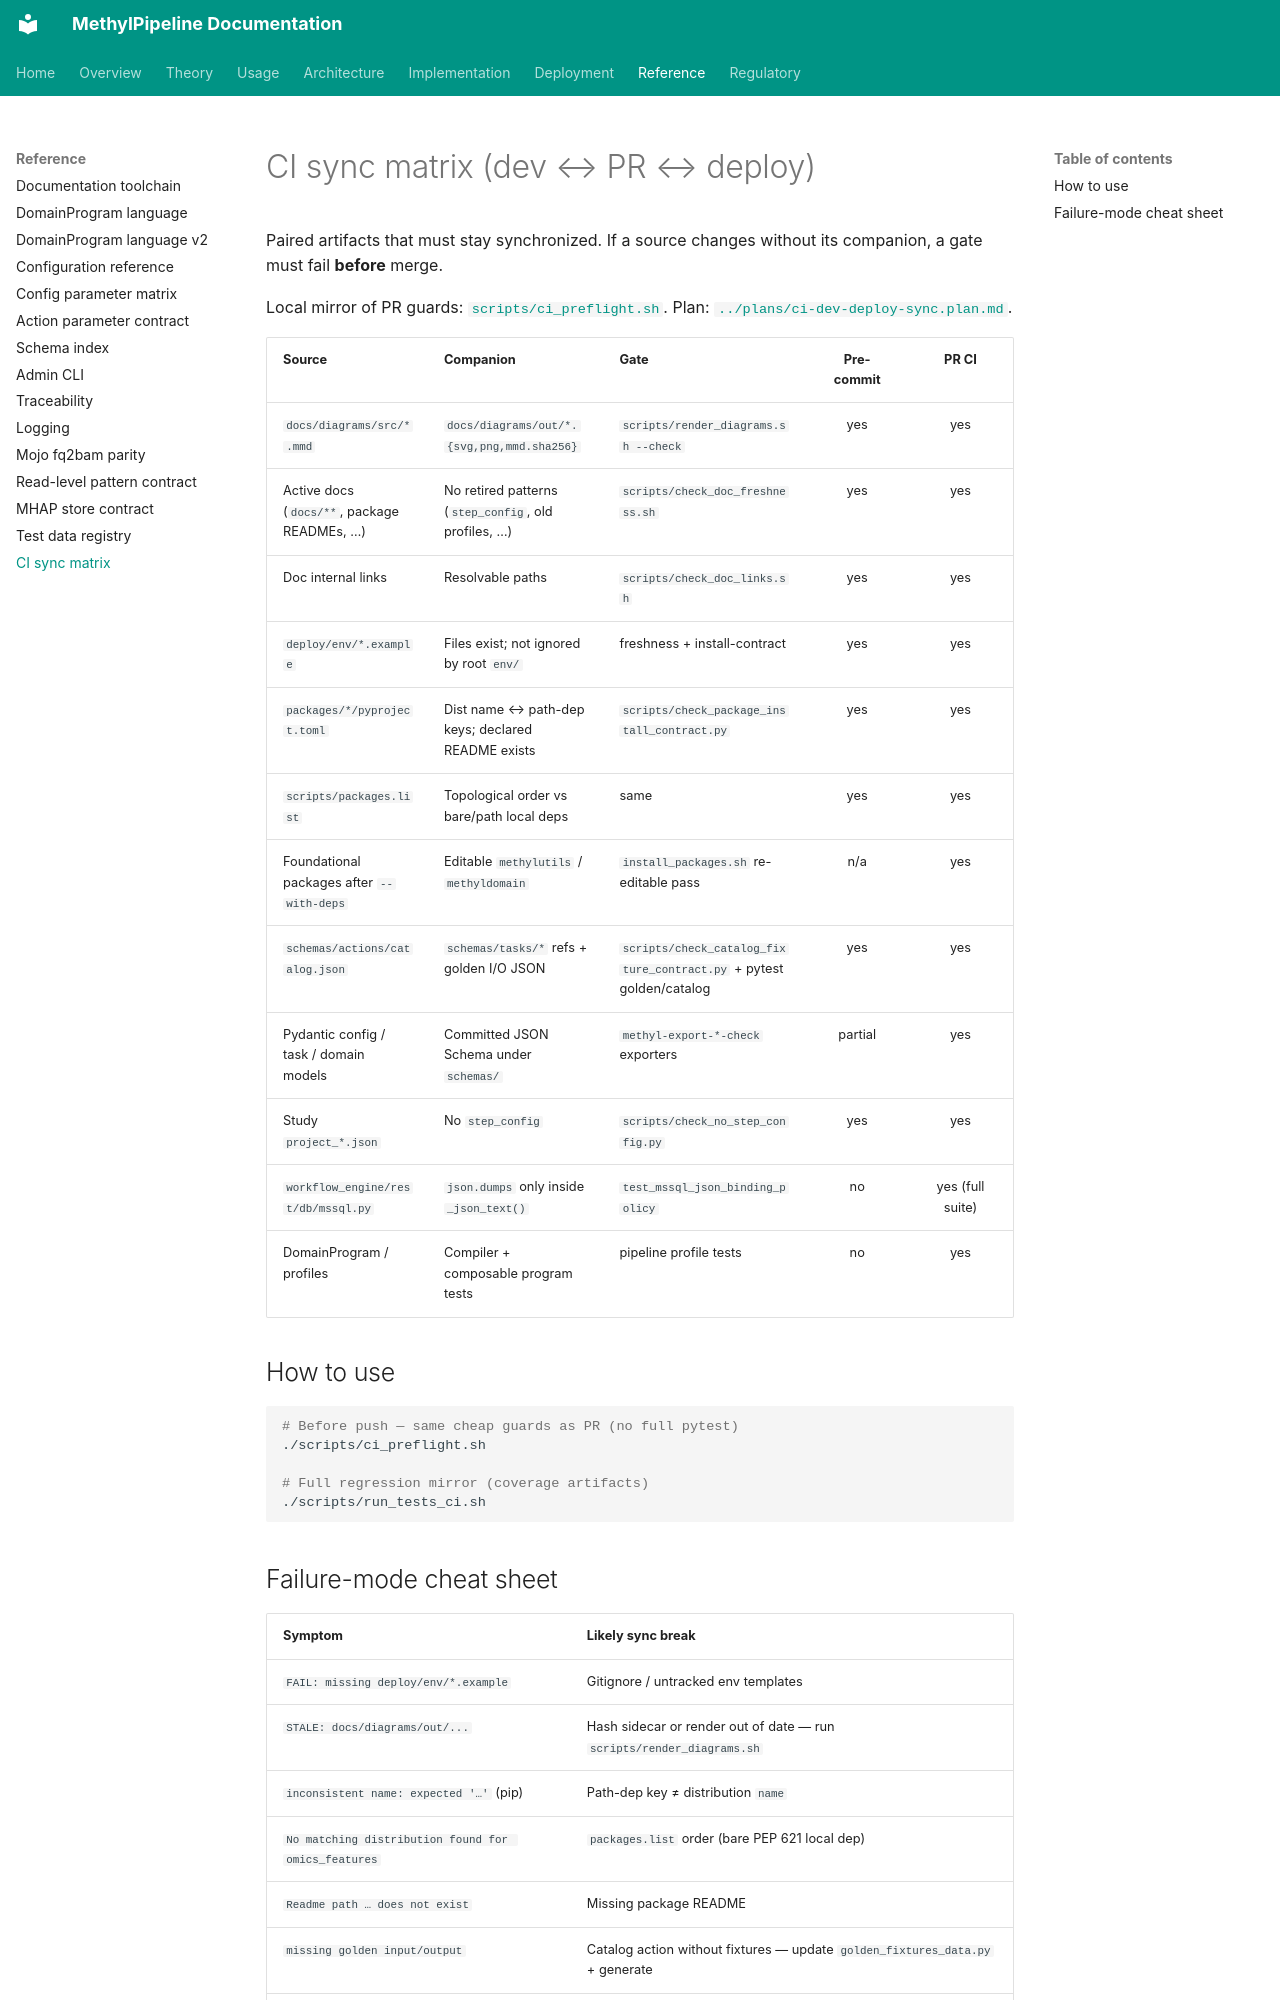

repository: Goliath-Research/GoliathWorkflow · page: reference/ci-sync-matrix/index.html · generator: mkdocs

# CI sync matrix (dev ↔ PR ↔ deploy)

Paired artifacts that must stay synchronized. If a source changes without its companion, a gate must fail **before** merge.

Local mirror of PR guards: [`scripts/ci_preflight.sh`](../../scripts/ci_preflight.sh). Plan: [`../plans/ci-dev-deploy-sync.plan.md`](../plans/ci-dev-deploy-sync.plan.md).

| Source | Companion | Gate | Pre-commit | PR CI |
|--------|-----------|------|:----------:|:-----:|
| `docs/diagrams/src/*.mmd` | `docs/diagrams/out/*.{svg,png,mmd.sha256}` | `scripts/render_diagrams.sh --check` | yes | yes |
| Active docs (`docs/**`, package READMEs, …) | No retired patterns (`step_config`, old profiles, …) | `scripts/check_doc_freshness.sh` | yes | yes |
| Doc internal links | Resolvable paths | `scripts/check_doc_links.sh` | yes | yes |
| `deploy/env/*.example` | Files exist; not ignored by root `env/` | freshness + install-contract | yes | yes |
| `packages/*/pyproject.toml` | Dist name ↔ path-dep keys; declared README exists | `scripts/check_package_install_contract.py` | yes | yes |
| `scripts/packages.list` | Topological order vs bare/path local deps | same | yes | yes |
| Foundational packages after `--with-deps` | Editable `methylutils` / `methyldomain` | `install_packages.sh` re-editable pass | n/a | yes |
| `schemas/actions/catalog.json` | `schemas/tasks/*` refs + golden I/O JSON | `scripts/check_catalog_fixture_contract.py` + pytest golden/catalog | yes | yes |
| Pydantic config / task / domain models | Committed JSON Schema under `schemas/` | `methyl-export-*-check` exporters | partial | yes |
| Study `project_*.json` | No `step_config` | `scripts/check_no_step_config.py` | yes | yes |
| `workflow_engine/rest/db/mssql.py` | `json.dumps` only inside `_json_text()` | `test_mssql_json_binding_policy` | no | yes (full suite) |
| DomainProgram / profiles | Compiler + composable program tests | pipeline profile tests | no | yes |

## How to use

```bash
# Before push — same cheap guards as PR (no full pytest)
./scripts/ci_preflight.sh

# Full regression mirror (coverage artifacts)
./scripts/run_tests_ci.sh
```
